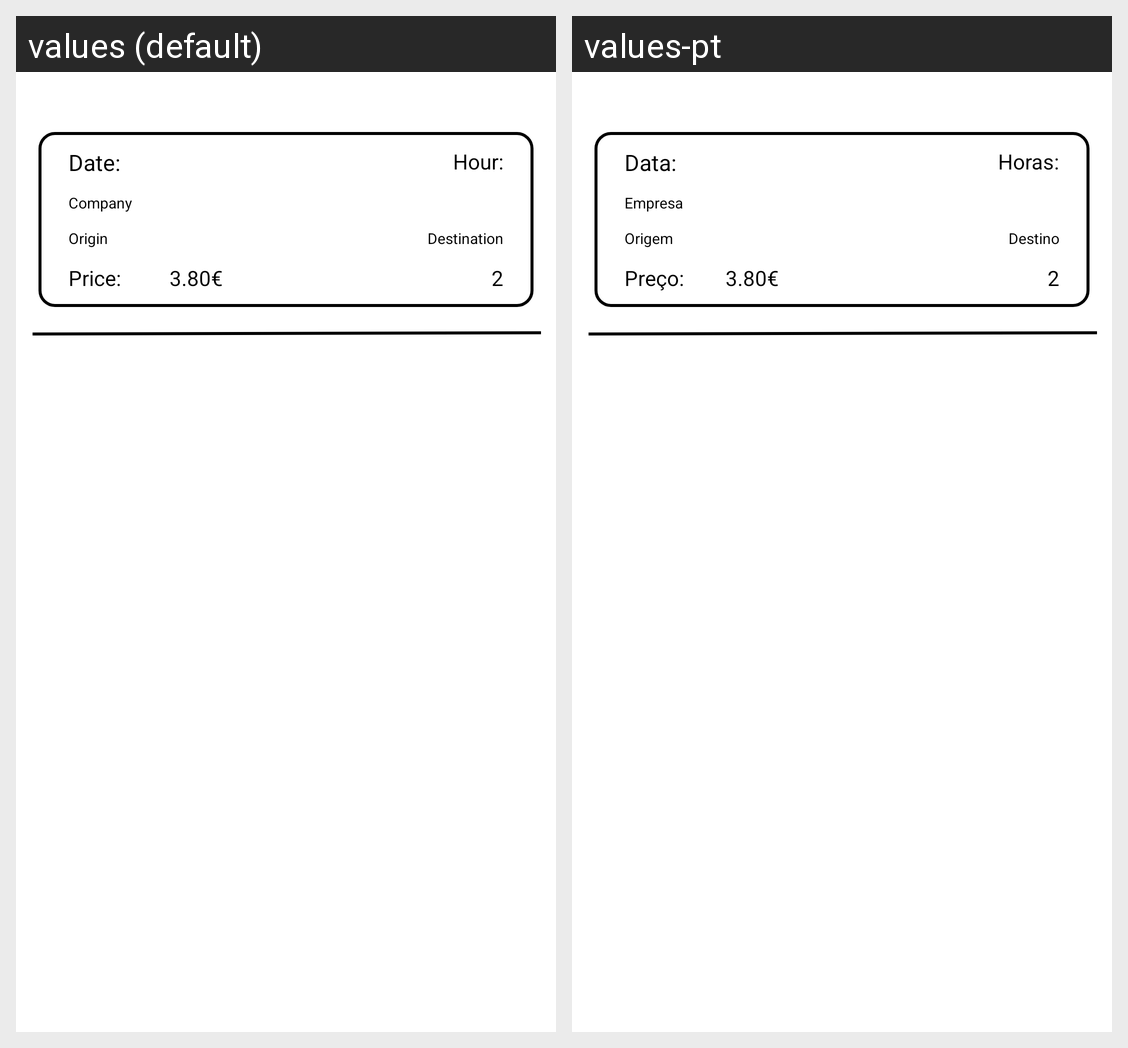

For this localized Android screen grid, give each drawn string resource with its value in every locale shown.
Android screen res/layout/touse_line.xml rendered under 2 locales, left to right: values (default), values-pt. Device: Nexus 5 (rendered at 1080×1920; each locale shown at half size, 540×960, under a caption strip naming it); theme Theme.VianaOnWheels.NoActionBar.
Strings drawn on this screen, with the default value and each locale's value (text and hints the layout hard-codes, and strings that could not be matched under every locale, appear in the picture but are not listed):

hc_date
  values: Date:
  values-pt: Data: 

hc_hour
  values: Hour:
  values-pt: Horas:

hc_company
  values: Company
  values-pt: Empresa

hc_origin
  values: Origin
  values-pt: Origem

hc_destiny
  values: Destination
  values-pt: Destino

hc_price
  values: Price:
  values-pt: Preço:
